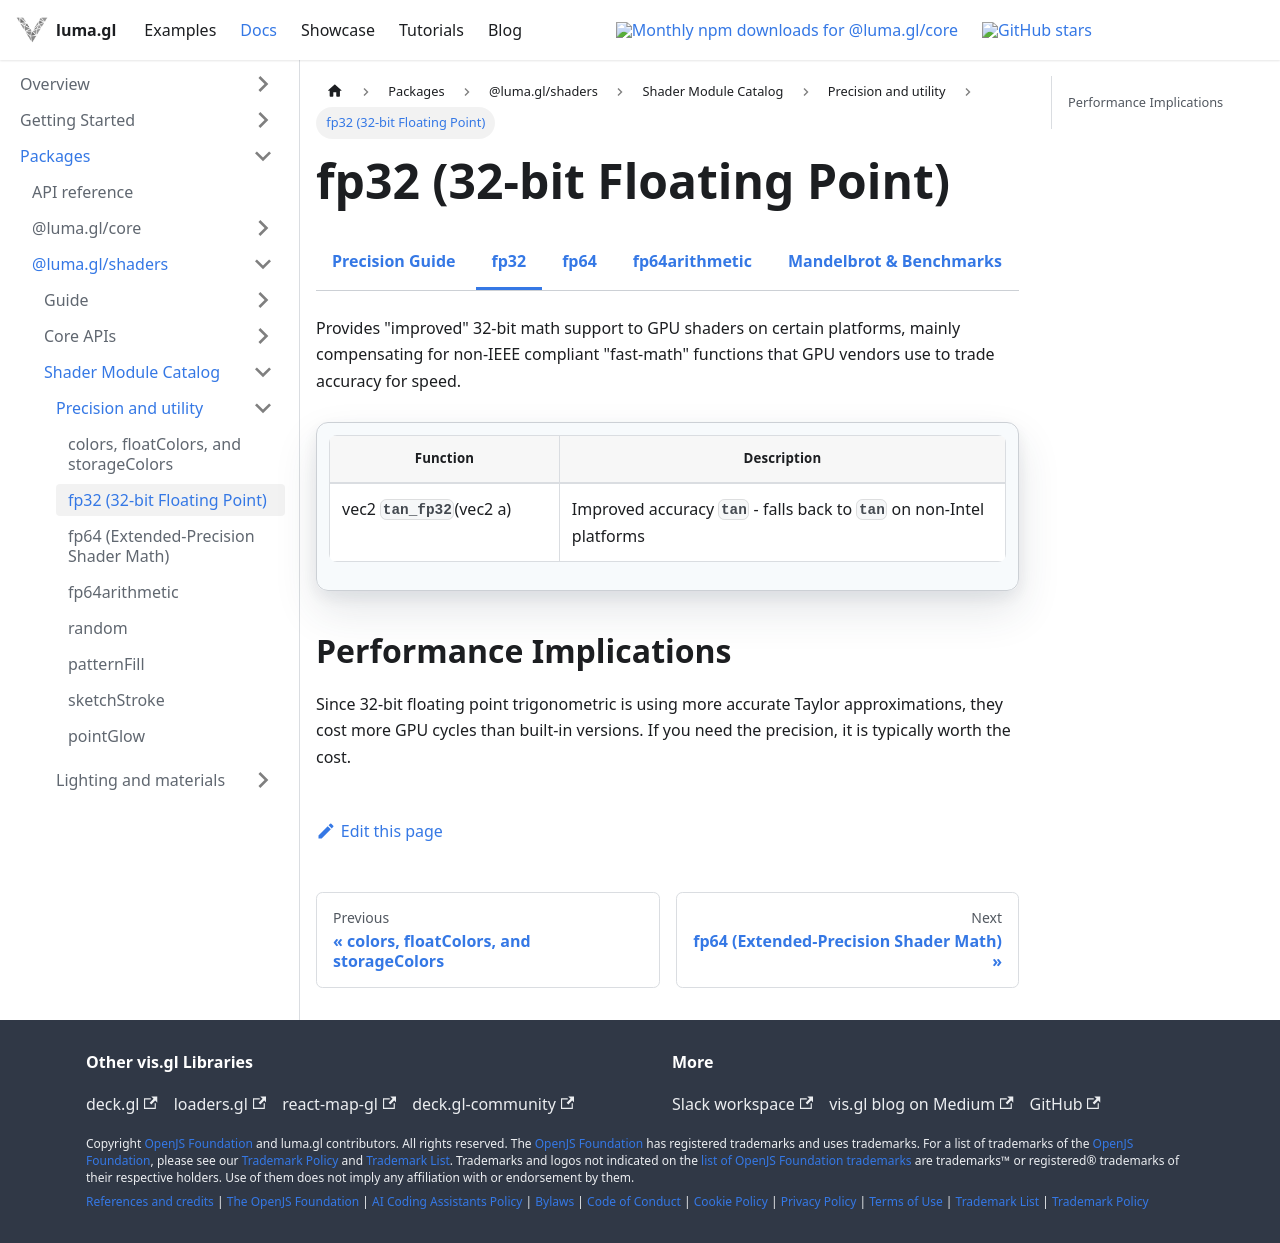

repository: visgl/luma.gl · page: next/docs/api-reference/shaders/shader-modules/fp32.html · generator: docusaurus

import {ShaderModuleDocsTabs} from '@site/src/components/docs/shader-module-docs-tabs';

# fp32 (32-bit Floating Point)

<ShaderModuleDocsTabs group="precision" active="fp32" />

Provides "improved" 32-bit math support to GPU shaders on certain platforms,
mainly compensating for non-IEEE compliant "fast-math" functions that
GPU vendors use to trade accuracy for speed.

| Function                | Description                                                          |
| ----------------------- | -------------------------------------------------------------------- |
| vec2 `tan_fp32`(vec2 a) | Improved accuracy `tan` - falls back to `tan` on non-Intel platforms |

## Performance Implications

Since 32-bit floating point trigonometric is using more accurate Taylor approximations,
they cost more GPU cycles than built-in versions.
If you need the precision, it is typically worth the cost.
